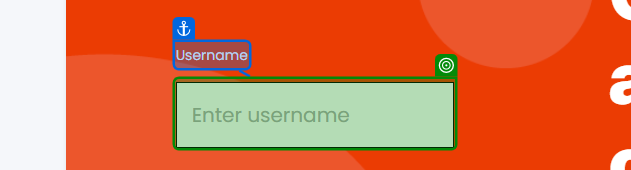
Workflow: Main

Step 1: check the text box 'Username' in window 'UiBank-Welcome' (chrome.exe)

Step 2: type "hackathonsuperkings" into the text box 'Username' in window 'UiBank-Welcome' (chrome.exe) (same screen as step 1)

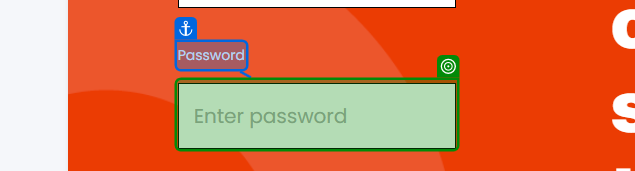
Step 3: type "hackathon" into the text box 'Password' in window 'UiBank-Welcome' (chrome.exe)

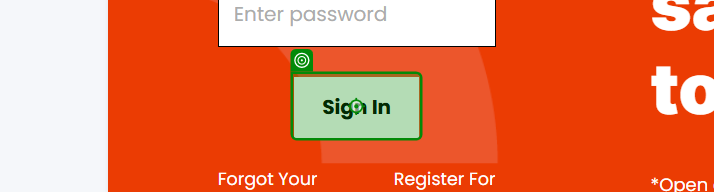
Step 4: click on the button 'Sign In' in window 'UiBank-Welcome' (chrome.exe)

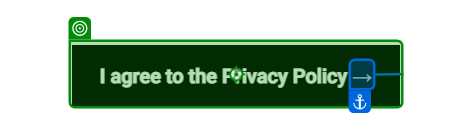
Step 5: Button 'Button 'I agree to the Privacy …'' on the button 'I agree to the Privacy Policy →' in window 'UiBank-Welcome' (chrome.exe)

Step 6: click on the button 'I agree to the Privacy Policy →' in window 'UiBank-Welcome' (chrome.exe) (same screen as step 5)

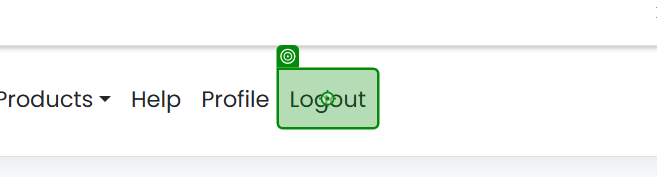
Step 7: Label 'Label 'Logout'' on the link 'Logout' in window 'UiBank - Accounts' (chrome.exe)
